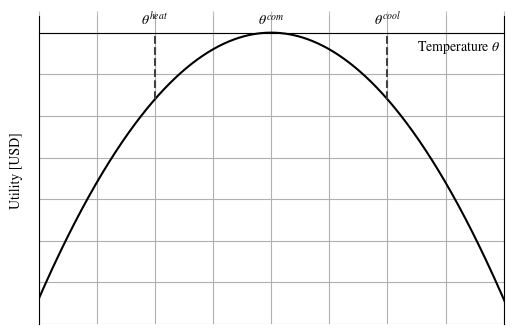

Python code for this plot:
import matplotlib.pyplot as ppt
ppt.rcParams['mathtext.fontset'] = 'stix'
ppt.rcParams['font.family'] = 'STIXGeneral'
import numpy as np

fig = ppt.figure(figsize=(6,4),dpi=150)   
ax = fig.add_subplot(111)

theta = np.arange(65,75,0.01)

lns1 = ax.plot(theta,-(theta-70)**2,color='k')
#lns2 = ax.plot(theta,-4.*(theta-70.) + 4,color='0.5')
#lns3 = ax.plot(theta,4.*(theta-70.) + 4,color='0.5')

ax.set_xlabel('Temperature $\\theta$  ') #, horizontalalignment='right') #,x=1.)
ax.set_ylabel('Utility [USD]')
ax.set_xlim(xmin=66,xmax=74)
ax.set_ylim(ymin=-17.5,ymax=1.)

ppt.text(70,0.5,'$\\theta^{com}$', horizontalalignment='center')
ax.vlines(68,-4,0,'0.25',linestyles='dashed')
ppt.text(68,0.5,'$\\theta^{heat}$', horizontalalignment='center')
#ppt.text(66.5,-5,'$\\frac{\\lambda}{(1-\\beta)\\gamma}$',fontsize=16)
ax.vlines(72,-4,0,'0.25',linestyles='dashed')
ppt.text(72,0.5,'$\\theta^{cool}$', horizontalalignment='center')
#ppt.text(72.5,-5,'$-\\frac{\\lambda}{(1-\\beta)\\gamma}$',horizontalalignment='left',fontsize=16)

#ax.set_aspect('equal')
ax.grid(True, which='both')

# set the x-spine (see below for more info on `set_position`)
# ax.spines['left'].set_position('zero')

# # turn off the right spine/ticks
# ax.spines['right'].set_color('none')
# ax.yaxis.tick_left()

# set the y-spine
ax.spines['bottom'].set_position('zero')

# turn off the top spine/ticks
ax.spines['top'].set_color('none')
ax.xaxis.tick_top()
ax.tick_params(axis='x', color='0.75')
ax.tick_params(axis='y', color='1.0')
ax.set_xticklabels([])
ax.set_yticklabels([])

label = ax.xaxis.get_label()
x_lab_pos, y_lab_pos = label.get_position()
label.set_position([1.0, y_lab_pos])
label.set_horizontalalignment('right')

#myFmt = DateFormatter("%d")
#ax.xaxis.set_major_locator(HourLocator(interval = 1))

#ppt.savefig('Diss/Diss_0003/temperature_offset.pdf', bbox_inches='tight')
ppt.savefig('utilityT.pdf', bbox_inches='tight')